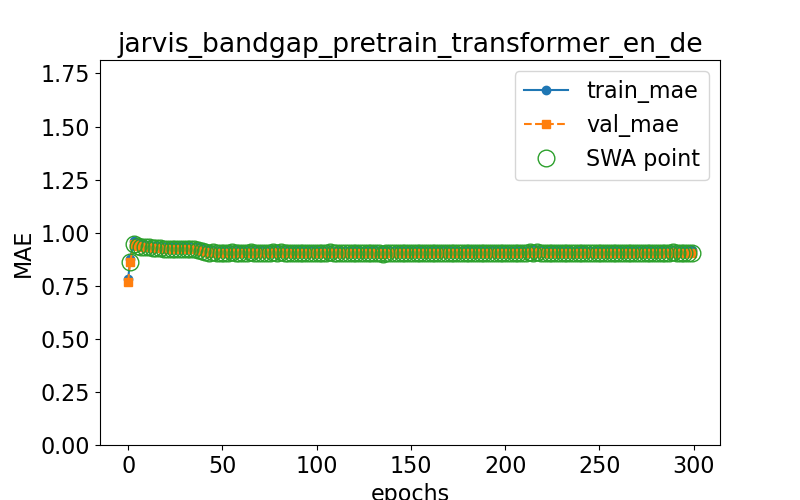

The data file committed next to this chart (first rows):
epoch, train loss, val loss, swa
0.0, 0.7797, 0.7683, n
1.0, 0.8747, 0.8629, y
3.0, 0.9587, 0.9462, y
5.0, 0.9464, 0.9358, y
7.0, 0.9445, 0.9348, y
9.0, 0.9418, 0.9314, y
11.0, 0.9407, 0.9304, y
13.0, 0.9395, 0.9291, y
15.0, 0.9371, 0.9266, y
17.0, 0.9365, 0.9259, y
19.0, 0.934, 0.9235, y
21.0, 0.9329, 0.9223, y
23.0, 0.9331, 0.9226, y
25.0, 0.9344, 0.9239, y
27.0, 0.934, 0.9236, y
29.0, 0.9353, 0.9248, y
31.0, 0.9338, 0.9233, y
33.0, 0.932, 0.9214, y
35.0, 0.9315, 0.9209, y
37.0, 0.9303, 0.9199, y
39.0, 0.9235, 0.9128, y
41.0, 0.9186, 0.9078, y
43.0, 0.9175, 0.9065, y
45.0, 0.9178, 0.9068, y
47.0, 0.916, 0.9049, y
49.0, 0.9159, 0.9046, y
51.0, 0.9178, 0.9066, y
53.0, 0.9174, 0.9061, y
55.0, 0.9192, 0.9081, y
57.0, 0.9182, 0.9067, y
59.0, 0.9179, 0.9065, y
61.0, 0.9171, 0.9057, y
63.0, 0.9177, 0.9064, y
65.0, 0.9191, 0.9078, y
67.0, 0.9175, 0.9061, y
69.0, 0.9168, 0.9056, y
71.0, 0.9168, 0.9056, y
73.0, 0.9178, 0.9065, y
75.0, 0.9176, 0.9064, y
77.0, 0.9191, 0.9079, y
79.0, 0.9164, 0.905, y
81.0, 0.9188, 0.9076, y
83.0, 0.9169, 0.9057, y
85.0, 0.9165, 0.9052, y
87.0, 0.9169, 0.9057, y
89.0, 0.9177, 0.9066, y
91.0, 0.9168, 0.9055, y
93.0, 0.9156, 0.9043, y
95.0, 0.9166, 0.9054, y
97.0, 0.9175, 0.9063, y
99.0, 0.9166, 0.9053, y
101.0, 0.914, 0.9026, y
103.0, 0.9157, 0.9044, y
105.0, 0.9149, 0.9036, y
107.0, 0.918, 0.9068, y
109.0, 0.9153, 0.904, y
111.0, 0.9154, 0.9041, y
113.0, 0.9153, 0.904, y
115.0, 0.9155, 0.9043, y
117.0, 0.9151, 0.9039, y
... 91 more rows
